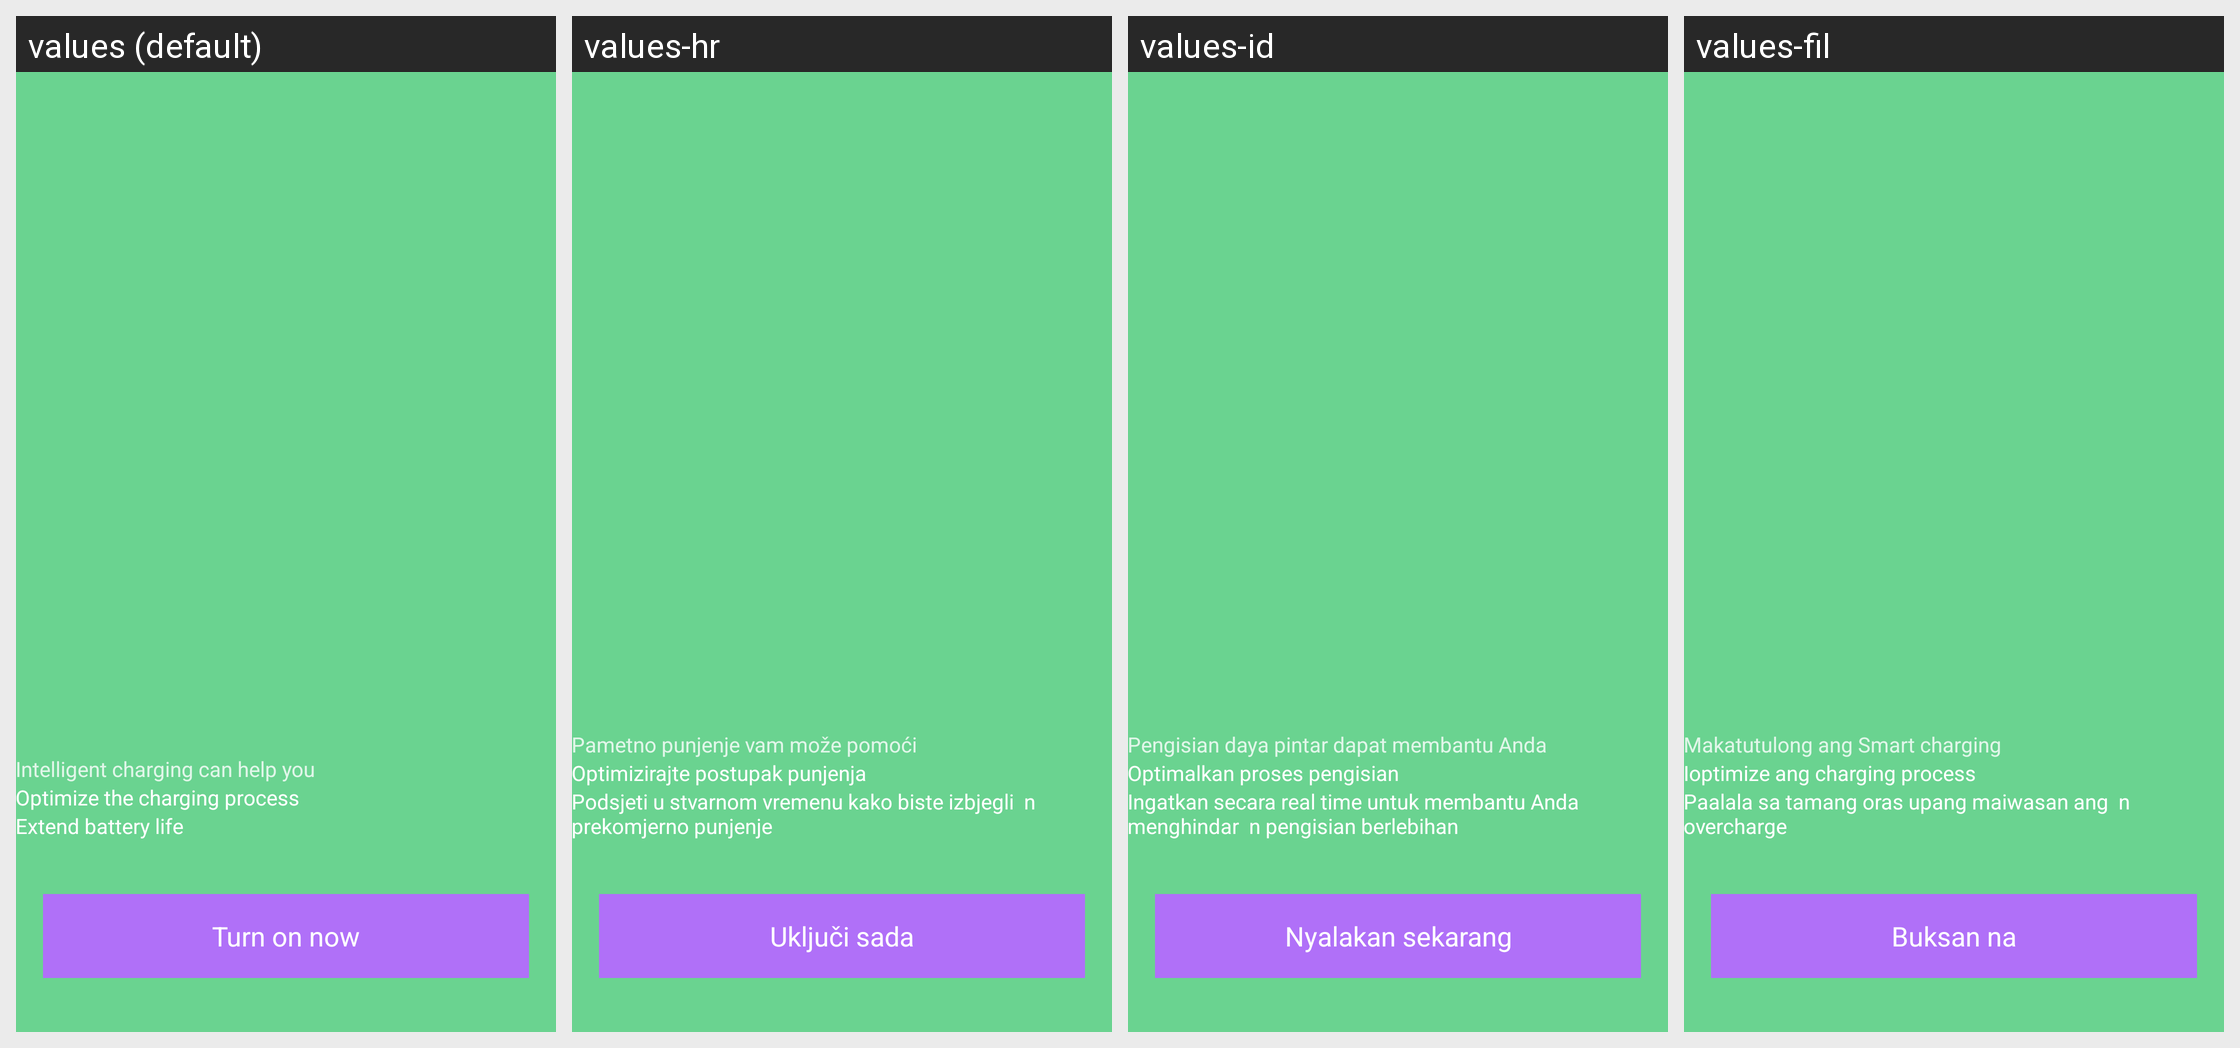

The same Android screen rendered under several of its app's locales, left to right. List the strings drawn on it with the default value and each locale's translation.
Android screen res/layout/layout_splash_smart_charger.xml rendered under 4 locales, left to right: values (default), values-hr, values-id, values-fil. Device: Nexus 5 (rendered at 1080×1920; each locale shown at half size, 540×960, under a caption strip naming it); theme Theme.AppCompat.Translucent.
Other locales in the repository, not shown: values-bg, values-cs, values-de, values-el, values-et, values-fr, values-hi, values-it, values-ja, values-pl, values-ru, values-sw, values-tr, values-uk, values-vi.
Strings drawn on this screen, with the default value and each locale's value (text and hints the layout hard-codes, and strings that could not be matched under every locale, appear in the picture but are not listed):

smart_charger_can_help
  values: Intelligent charging can help you
  values-hr: Pametno punjenje vam može pomoći
  values-id: Pengisian daya pintar dapat membantu Anda
  values-fil: Makatutulong ang Smart charging

optimize_chargin_progress
  values: Optimize the charging process
  values-hr: Optimizirajte postupak punjenja
  values-id: Optimalkan proses pengisian
  values-fil: Ioptimize ang charging process

remind_charger
  values: Extend battery life
  values-hr: Podsjeti u stvarnom vremenu kako biste izbjegli  n prekomjerno punjenje
  values-id: Ingatkan secara real time untuk membantu Anda menghindar  n pengisian berlebihan
  values-fil: Paalala sa tamang oras upang maiwasan ang  n overcharge

turn_on
  values: Turn on now
  values-hr: Uključi sada
  values-id: Nyalakan sekarang
  values-fil: Buksan na
